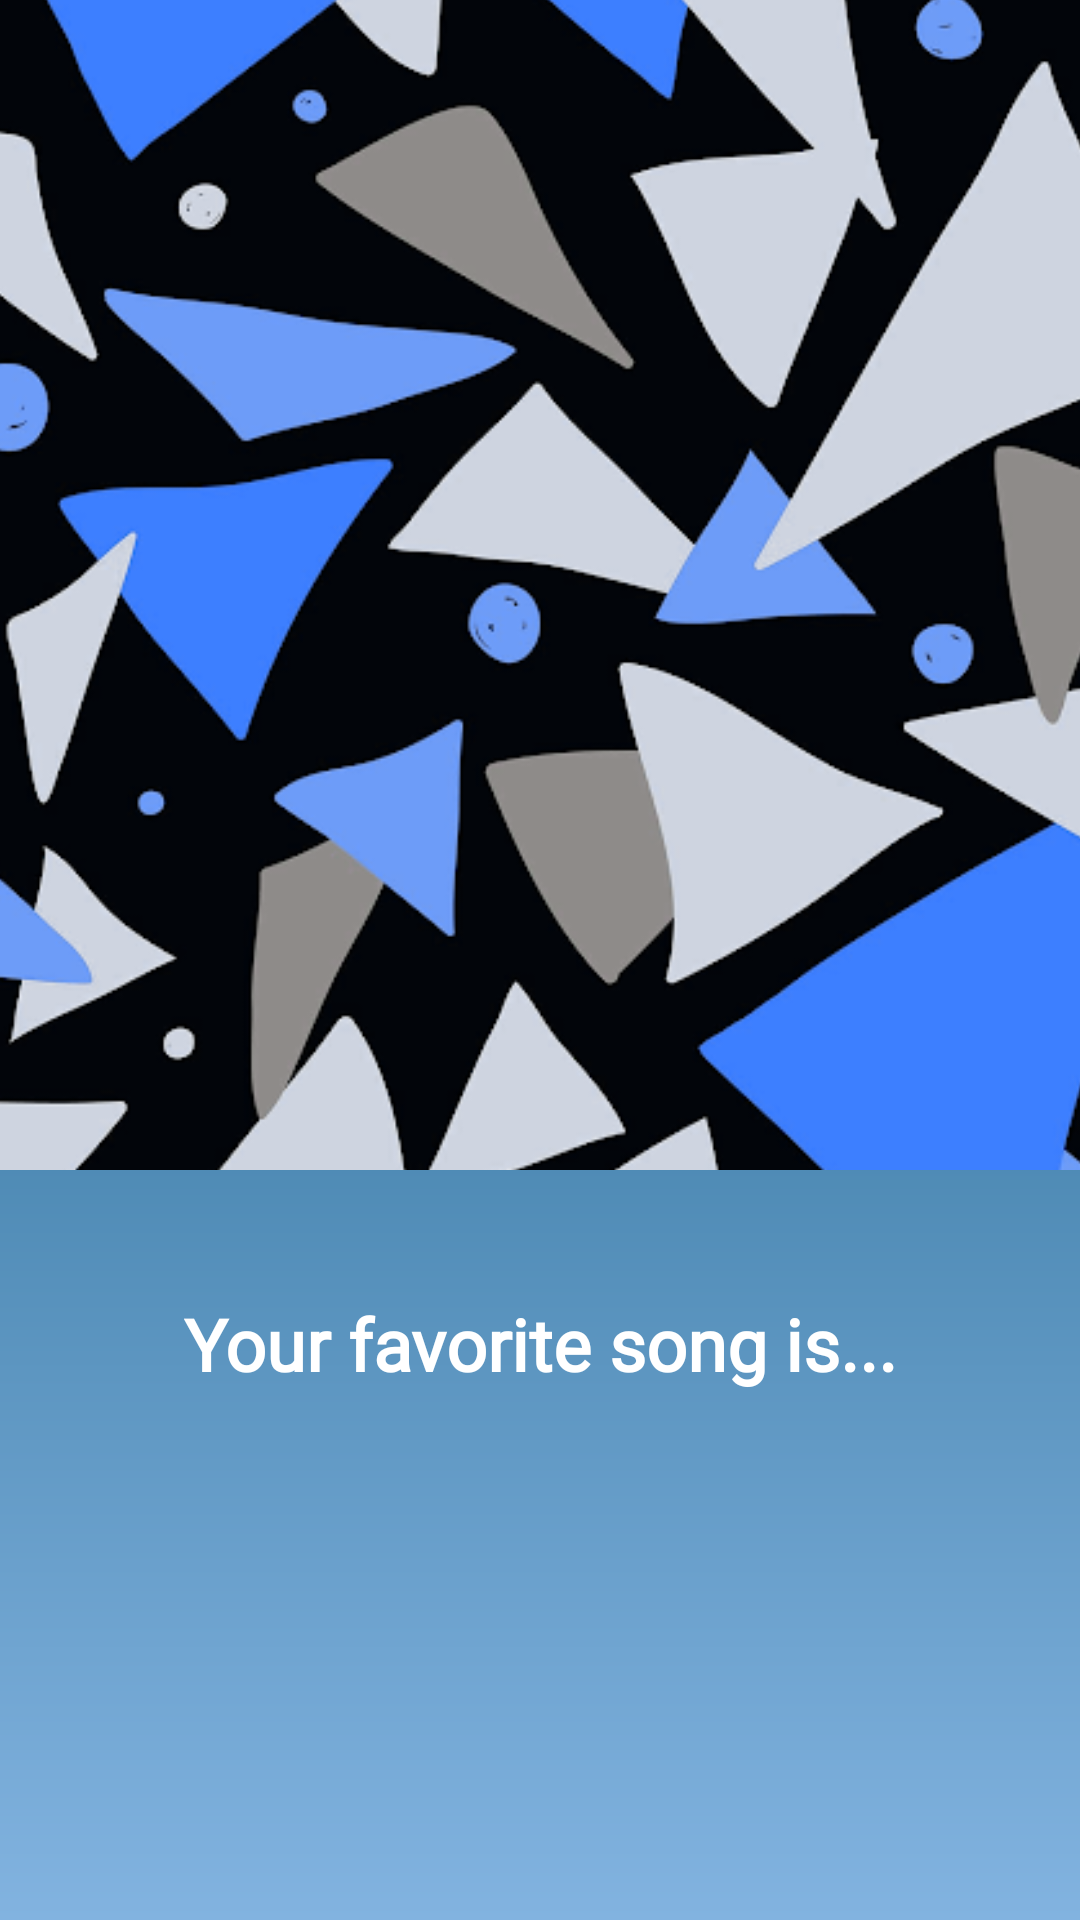

The Android layout XML behind this screen, and the referenced resources:
<!-- AndroidManifest.xml: application theme Theme.Spotifywrapped -->
<!-- res/layout/song_page.xml -->
<androidx.constraintlayout.widget.ConstraintLayout xmlns:android="http://schemas.android.com/apk/res/android"
    xmlns:app="http://schemas.android.com/apk/res-auto"
    android:layout_width="match_parent"
    android:layout_height="match_parent"
    android:background="@drawable/blue_gradient">

    <ImageView
        android:id="@+id/imageView"
        android:layout_width="417dp"
        android:layout_height="390dp"
        android:scaleType="centerCrop"
        android:src="@drawable/background2"
        app:layout_constraintTop_toTopOf="parent"
        app:layout_constraintStart_toStartOf="parent"
        app:layout_constraintEnd_toEndOf="parent"
        app:layout_constraintDimensionRatio="1:0.65" />

    <TextView
        android:id="@+id/textView"
        android:layout_width="wrap_content"
        android:layout_height="wrap_content"
        android:layout_marginStart="36dp"
        android:layout_marginTop="16dp"
        android:layout_marginEnd="36dp"
        android:layout_marginBottom="16dp"
        android:fontFamily="@font/spotifyfont"
        android:text="Your favorite song is..."
        android:textColor="@android:color/white"
        android:textSize="24sp"
        android:textStyle="bold"
        app:layout_constraintBottom_toTopOf="@+id/textView2"
        app:layout_constraintEnd_toEndOf="parent"
        app:layout_constraintStart_toStartOf="parent"
        app:layout_constraintTop_toBottomOf="@+id/imageView" />

    <TextView
        android:id="@+id/textView2"
        android:layout_width="wrap_content"
        android:layout_height="wrap_content"
        android:layout_marginTop="-50dp"
        android:layout_marginBottom="16dp"
        android:gravity="center"
        android:fontFamily="@font/spotifyfont"
        android:textColor="@android:color/white"
        android:textSize="40sp"
        app:layout_constraintBottom_toBottomOf="@id/generatedTextView"
        app:layout_constraintEnd_toEndOf="parent"
        app:layout_constraintStart_toStartOf="parent"
        app:layout_constraintTop_toBottomOf="@+id/textView" />

    <TextView
        android:id="@+id/generatedTextView"
        android:layout_width="wrap_content"
        android:layout_height="wrap_content"
        android:layout_marginTop="10dp"
        android:layout_marginBottom="16dp"
        android:fontFamily="@font/spotifyfont"
        android:textColor="@android:color/white"
        android:textSize="40sp"
        app:layout_constraintBottom_toBottomOf="parent"
        app:layout_constraintEnd_toEndOf="parent"
        app:layout_constraintStart_toStartOf="parent"
        app:layout_constraintTop_toBottomOf="@+id/textView2" />

    
    
    
    
    
    
    
    
    
    
    
    


    <LinearLayout
        android:layout_width="wrap_content"
        android:layout_height="wrap_content"
        android:layout_marginTop="670dp"
        android:layout_marginBottom="1dp"
        android:gravity="center"
        android:orientation="horizontal"
        app:layout_constraintBottom_toBottomOf="parent"
        app:layout_constraintEnd_toEndOf="parent"
        app:layout_constraintStart_toStartOf="parent"
        app:layout_constraintTop_toTopOf="parent">

        <ImageView
            android:id="@+id/home_button"
            android:layout_width="60dp"
            android:layout_height="60dp"
            android:src="@drawable/home_button"
            android:clickable="true"
            android:focusable="true"
            app:layout_constraintBottom_toBottomOf="parent"
            app:layout_constraintEnd_toEndOf="parent"
            app:layout_constraintHorizontal_bias="0.365"
            app:layout_constraintStart_toStartOf="parent"
            app:layout_constraintTop_toBottomOf="@+id/imageView"
            app:layout_constraintVertical_bias="0.965"
            android:contentDescription="@string/home_button"/>

        <Space
            android:layout_width="35dp"
            android:layout_height="0dp" />


        <ImageView
            android:id="@+id/settings_button"
            android:layout_width="48dp"
            android:layout_height="48dp"
            android:src="@drawable/settings_button"
            android:clickable="true"
            android:focusable="true"
            app:layout_constraintBottom_toBottomOf="parent"
            app:layout_constraintEnd_toEndOf="parent"
            app:layout_constraintHorizontal_bias="0.365"
            app:layout_constraintStart_toStartOf="parent"
            app:layout_constraintTop_toBottomOf="@+id/imageView"
            app:layout_constraintVertical_bias="0.965"
            android:contentDescription="@string/settings_button"/>


    </LinearLayout>
    <ImageView
        android:id="@+id/export_button"
        android:layout_width="48dp"
        android:layout_height="48dp"
        android:layout_marginEnd="16dp"
        android:layout_marginBottom="8dp"
        android:clickable="true"
        android:focusable="true"
        android:src="@drawable/export_button"
        app:layout_constraintBottom_toBottomOf="parent"
        app:layout_constraintEnd_toEndOf="parent"
        android:contentDescription="@string/export_page"/>

</androidx.constraintlayout.widget.ConstraintLayout>
<!-- resources referenced by this layout -->
<resources>
  <!-- drawable background2: png bitmap (drawable, 132446 bytes) -->
  <!-- drawable blue_gradient (drawable) -->
  <shape xmlns:android="http://schemas.android.com/apk/res/android">
      <gradient
          android:startColor="#82B3E0"
      android:endColor="#004D73"
      android:angle="90"
      android:type="linear" />
  </shape>
  <!-- drawable home_button: png bitmap (drawable, 16036 bytes) -->
  <!-- drawable settings_button: png bitmap (drawable, 21530 bytes) -->
  <string name="export_page">Export Page</string>
  <string name="home_button">Home Button</string>
  <string name="settings_button">Settings Button</string>
  <style name="Theme.Spotifywrapped" parent="Base.Theme.Spotifywrapped" />
  <style name="Base.Theme.Spotifywrapped" parent="Theme.AppCompat.Light.NoActionBar">
          
          
      </style>
</resources>
